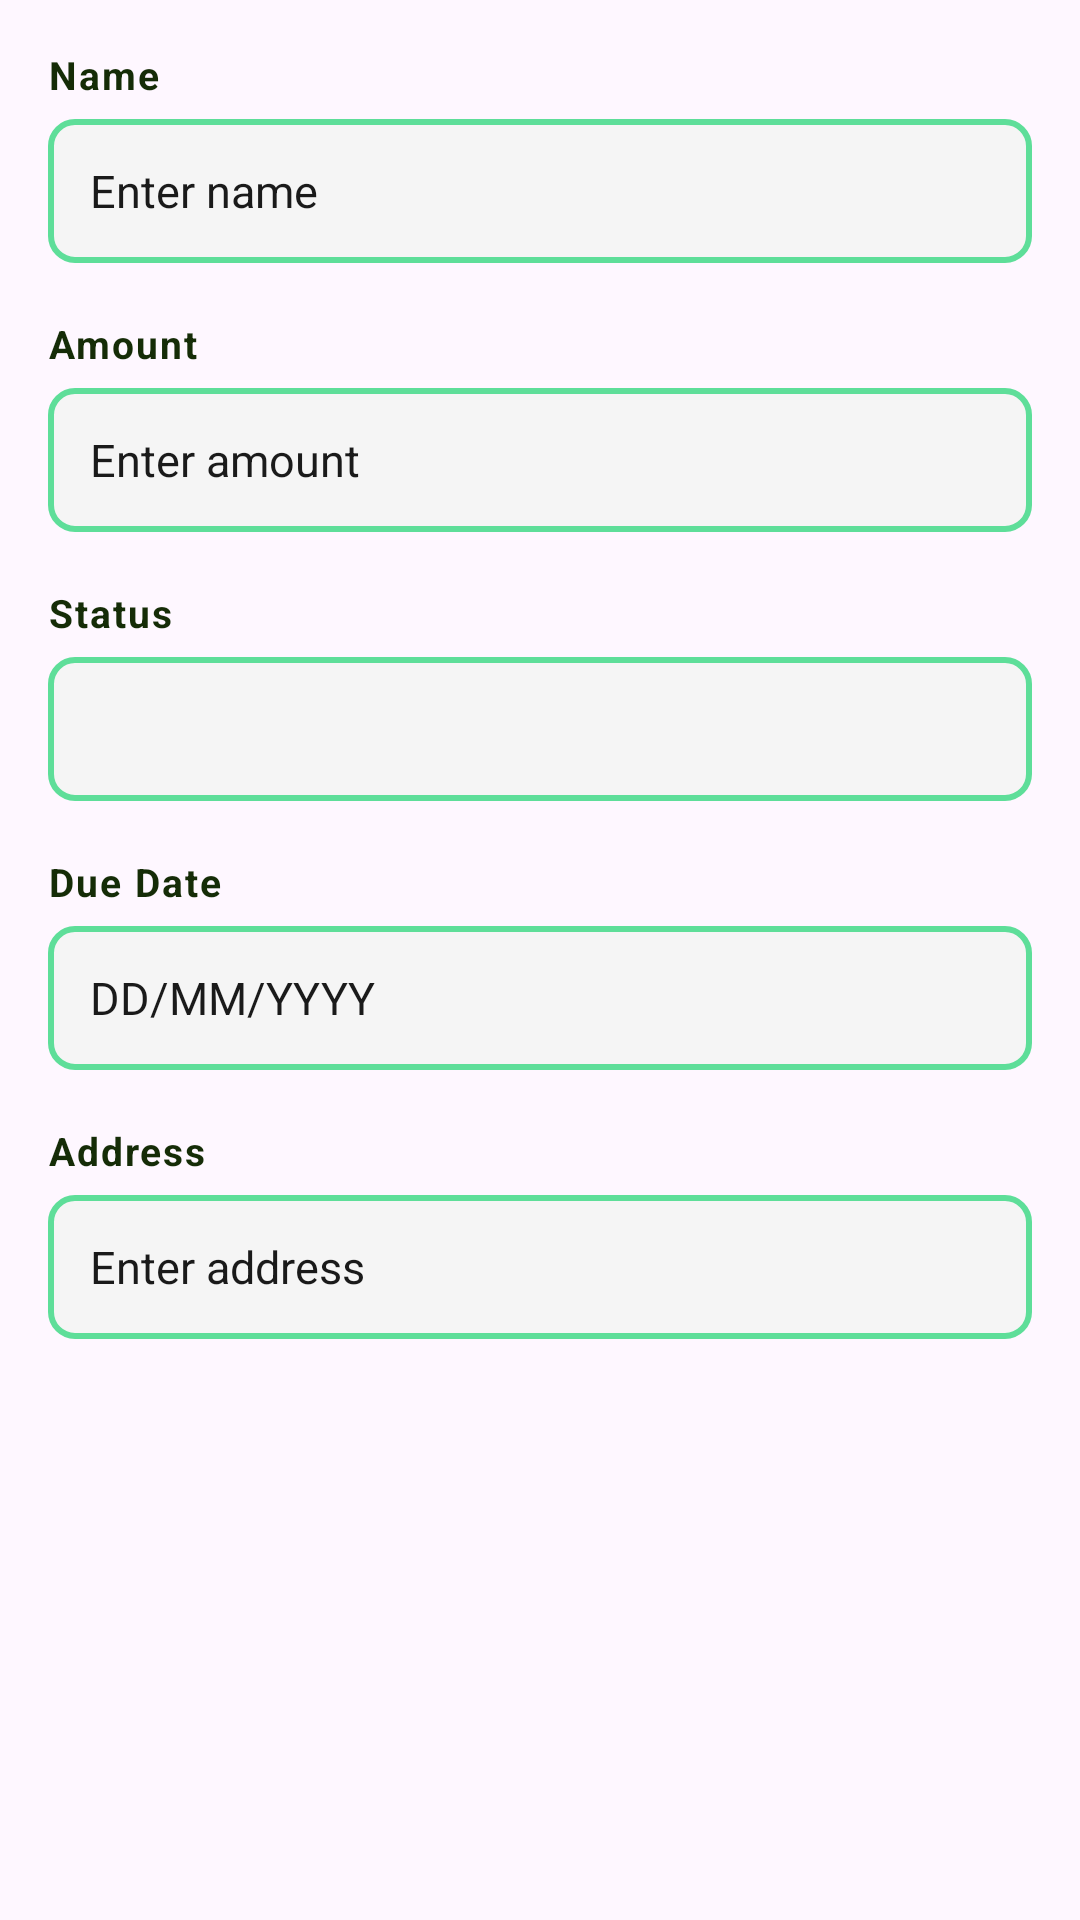

The Android layout XML behind this screen, and the referenced resources:
<!-- AndroidManifest.xml: application theme Theme.UtangLog -->
<!-- res/layout/dialog_edit_debt.xml -->
<?xml version="1.0" encoding="utf-8"?>
<LinearLayout xmlns:android="http://schemas.android.com/apk/res/android"
    android:layout_width="match_parent"
    android:layout_height="wrap_content"
    android:orientation="vertical"
    android:padding="16dp">

    
    <TextView
        android:layout_width="match_parent"
        android:layout_height="wrap_content"
        android:text="Name"
        android:textSize="13sp"
        android:textColor="@color/green_dark"
        android:layout_marginBottom="6dp"
        android:letterSpacing="0.05"
        android:textStyle="bold" />

    <EditText
        android:id="@+id/edittextName"
        android:layout_width="match_parent"
        android:layout_height="48dp"
        android:hint="Enter name"
        android:textColorHint="@color/gray_hint"
        android:textColor="@color/black"
        android:textSize="15sp"
        android:background="@drawable/edit_text_background"
        android:paddingStart="14dp"
        android:paddingEnd="14dp"
        android:layout_marginBottom="18dp"
        android:inputType="text" />

    
    <TextView
        android:layout_width="match_parent"
        android:layout_height="wrap_content"
        android:text="Amount"
        android:textSize="13sp"
        android:textColor="@color/green_dark"
        android:layout_marginBottom="6dp"
        android:letterSpacing="0.05"
        android:textStyle="bold" />

    <EditText
        android:id="@+id/edittextAmount"
        android:layout_width="match_parent"
        android:layout_height="48dp"
        android:hint="Enter amount"
        android:textColorHint="@color/gray_hint"
        android:textColor="@color/black"
        android:textSize="15sp"
        android:inputType="numberDecimal"
        android:background="@drawable/edit_text_background"
        android:paddingStart="14dp"
        android:paddingEnd="14dp"
        android:layout_marginBottom="18dp" />

    
    <TextView
        android:layout_width="match_parent"
        android:layout_height="wrap_content"
        android:text="Status"
        android:textSize="13sp"
        android:textColor="@color/green_dark"
        android:layout_marginBottom="6dp"
        android:letterSpacing="0.05"
        android:textStyle="bold" />

    <Spinner
        android:id="@+id/spinnerStatus"
        android:layout_width="match_parent"
        android:layout_height="48dp"
        android:background="@drawable/edit_text_background"
        android:paddingStart="14dp"
        android:paddingEnd="14dp"
        android:layout_marginBottom="18dp" />

    
    <TextView
        android:layout_width="match_parent"
        android:layout_height="wrap_content"
        android:text="Due Date"
        android:textSize="13sp"
        android:textColor="@color/green_dark"
        android:layout_marginBottom="6dp"
        android:letterSpacing="0.05"
        android:textStyle="bold" />

    <EditText
        android:id="@+id/edittextDueDate"
        android:layout_width="match_parent"
        android:layout_height="48dp"
        android:hint="DD/MM/YYYY"
        android:textColorHint="@color/gray_hint"
        android:textColor="@color/black"
        android:textSize="15sp"
        android:background="@drawable/edit_text_background"
        android:paddingStart="14dp"
        android:paddingEnd="14dp"
        android:focusable="false"
        android:clickable="true"
        android:layout_marginBottom="18dp"
        android:inputType="date" />

    
    <TextView
        android:layout_width="match_parent"
        android:layout_height="wrap_content"
        android:text="Address"
        android:textSize="13sp"
        android:textColor="@color/green_dark"
        android:layout_marginBottom="6dp"
        android:letterSpacing="0.05"
        android:textStyle="bold" />

    <EditText
        android:id="@+id/edittextAddress"
        android:layout_width="match_parent"
        android:layout_height="48dp"
        android:hint="Enter address"
        android:textColorHint="@color/gray_hint"
        android:textColor="@color/black"
        android:textSize="15sp"
        android:background="@drawable/edit_text_background"
        android:paddingStart="14dp"
        android:paddingEnd="14dp"
        android:inputType="text" />

</LinearLayout>
<!-- resources referenced by this layout -->
<resources>
  <color name="black">#1A1A1A</color>
  <color name="green_dark">#152C07</color>
  <!-- drawable edit_text_background (drawable) -->
  <?xml version="1.0" encoding="utf-8"?>
  <shape xmlns:android="http://schemas.android.com/apk/res/android"
      android:shape="rectangle">
      <solid android:color="#F5F5F5" />
      <corners android:radius="8dp" />
      <stroke
          android:color="#5EDE99"
          android:width="2dp" />
  </shape>
  <style name="Theme.UtangLog" parent="Base.Theme.UtangLog" />
  <style name="Base.Theme.UtangLog" parent="Theme.Material3.DayNight.NoActionBar">
          
          
      </style>
</resources>
